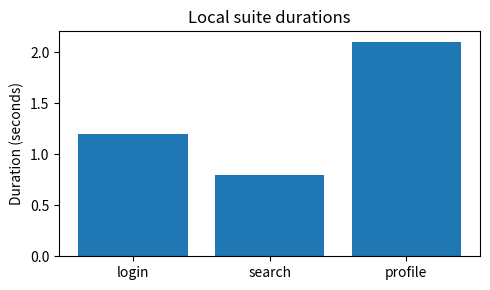

Python code for this plot:
import matplotlib
matplotlib.use("Agg")
import matplotlib.pyplot as plt
fig, axis = plt.subplots(figsize=(5, 3))
axis.bar(["login", "search", "profile"], [1.2, 0.8, 2.1])
axis.set_ylabel("Duration (seconds)")
axis.set_title("Local suite durations")
fig.tight_layout()
fig.savefig("durations.png", dpi=150)
plt.close(fig)
